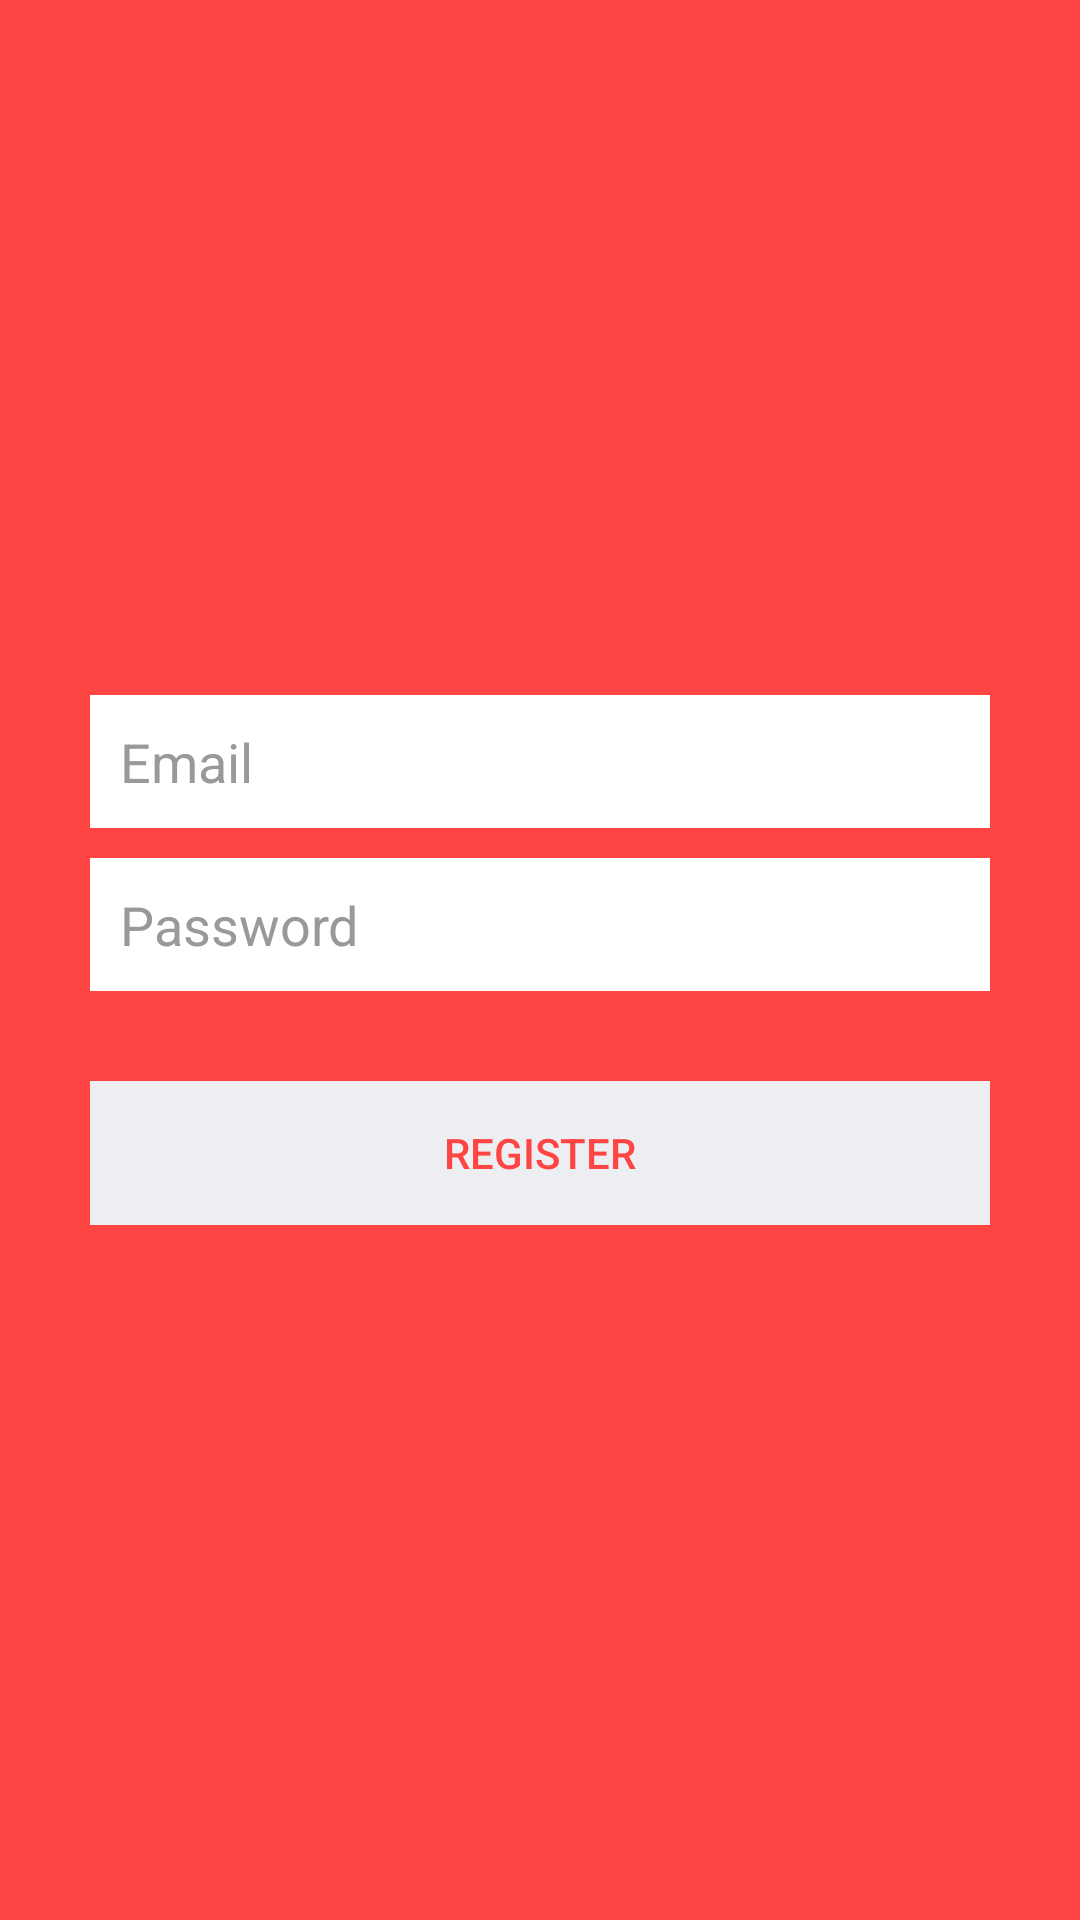

Here is an Android app screen rendered from its layout file. Give the layout XML and the strings, colors and styles it references.
<!-- AndroidManifest.xml: application theme AppTheme -->
<!-- res/layout/activity_register.xml -->
<?xml version="1.0" encoding="utf-8"?>
<LinearLayout xmlns:android="http://schemas.android.com/apk/res/android"
    android:layout_width="fill_parent"
    android:layout_height="fill_parent"
    android:background="#F44"
    android:gravity="center"
    android:orientation="vertical"
    android:padding="10dp" >

    <LinearLayout
        android:layout_width="fill_parent"
        android:layout_height="wrap_content"
        android:layout_gravity="center"
        android:orientation="vertical"
        android:paddingLeft="20dp"
        android:paddingRight="20dp" >

        <EditText
            android:id="@+id/txtRegisterUsername"
            android:layout_width="fill_parent"
            android:layout_height="wrap_content"
            android:layout_marginBottom="10dp"
            android:background="@color/white"
            android:hint="Email"
            android:inputType="textEmailAddress"
            android:padding="10dp"
            android:singleLine="true"
            android:textColor="@color/input_login"
            android:textColorHint="@color/input_login_hint" />

        <EditText
            android:id="@+id/txtRegisterPassword"
            android:layout_width="fill_parent"
            android:layout_height="wrap_content"
            android:layout_marginBottom="10dp"
            android:background="@color/white"
            android:hint="Password"
            android:inputType="textPassword"
            android:padding="10dp"
            android:singleLine="true"
            android:textColor="@color/input_login"
            android:textColorHint="@color/input_login_hint" />

        

        <Button
            android:id="@+id/btnRegister"
            android:layout_width="fill_parent"
            android:layout_height="wrap_content"
            android:layout_marginTop="20dip"
            android:background="@color/btn_login_bg"
            android:text="REGISTER"
            android:textColor="#F44" />


    </LinearLayout>

</LinearLayout>
<!-- resources referenced by this layout -->
<resources>
  <color name="btn_login_bg">#eceef1</color>
  <color name="input_login">#222222</color>
  <color name="input_login_hint">#999999</color>
  <color name="white">#ffffff</color>
  <style name="AppTheme" parent="Theme.AppCompat.Light.DarkActionBar">
          
          <item name="colorPrimary">@color/colorPrimary</item>
          <item name="colorPrimaryDark">@color/colorPrimaryDark</item>
          <item name="colorAccent">@color/colorAccent</item>
      </style>
  <color name="colorPrimary">#de0327</color>
  <color name="colorPrimaryDark">#ed1a07</color>
  <color name="colorAccent">#de0327</color>
</resources>
